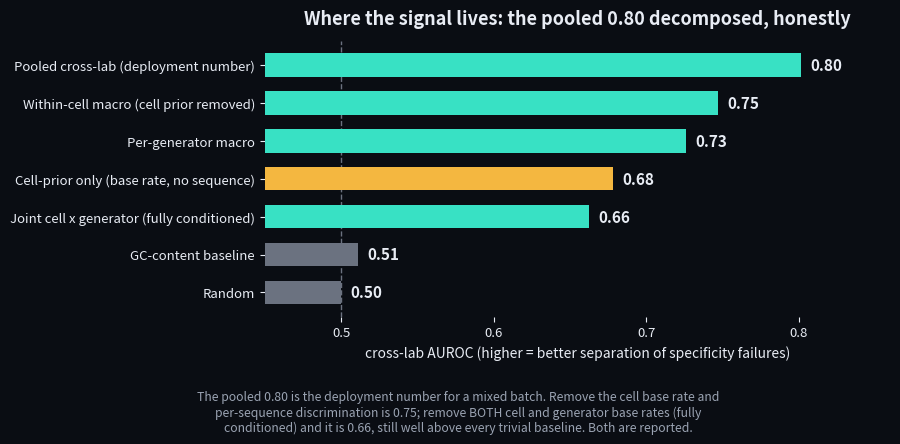

Generate this figure with matplotlib: (Note: this script raises an exception after producing the figure.)
"""Render the AUROC decomposition figure: 'here is exactly where the signal lives.'

Makes the honest grouped-prior decomposition a visible feature instead of a number
buried in scripts. Every value is the committed, Claude-Science-re-derived number
(see docs/SCIENCE-AUDIT.md). Pure matplotlib, no GPU, no model load.

    python make_decomposition_figure.py   ->   docs/decomposition.png
"""

import matplotlib

matplotlib.use("Agg")
import matplotlib.pyplot as plt

# (label, AUROC, kind) — kind drives the colour: signal / prior / baseline
ROWS = [
    ("Pooled cross-lab (deployment number)", 0.8013, "signal"),
    ("Within-cell macro (cell prior removed)", 0.7473, "signal"),
    ("Per-generator macro", 0.7260, "signal"),
    ("Cell-prior only (base rate, no sequence)", 0.6784, "prior"),
    ("Joint cell x generator (fully conditioned)", 0.6624, "signal"),
    ("GC-content baseline", 0.5113, "baseline"),
    ("Random", 0.5000, "baseline"),
]

COLORS = {"signal": "#38e1c4", "prior": "#f4b740", "baseline": "#6b7280"}
INK = "#0a0d13"
TEXT = "#e8ecf4"

labels = [r[0] for r in ROWS][::-1]
vals = [r[1] for r in ROWS][::-1]
cols = [COLORS[r[2]] for r in ROWS][::-1]

fig, ax = plt.subplots(figsize=(9.2, 4.6))
fig.patch.set_facecolor(INK)
ax.set_facecolor(INK)
bars = ax.barh(labels, vals, color=cols, height=0.62, zorder=3)
ax.axvline(0.5, color="#6b7280", lw=1, ls="--", zorder=2)
for b, v in zip(bars, vals):
    ax.text(
        v + 0.006,
        b.get_y() + b.get_height() / 2,
        f"{v:.2f}",
        va="center",
        ha="left",
        color=TEXT,
        fontsize=11,
        fontweight="bold",
    )
ax.set_xlim(0.45, 0.86)
ax.set_xlabel(
    "cross-lab AUROC (higher = better separation of specificity failures)",
    color=TEXT,
    fontsize=10,
)
ax.set_title(
    "Where the signal lives: the pooled 0.80 decomposed, honestly",
    color=TEXT,
    fontsize=13,
    fontweight="bold",
    pad=12,
)
for s in ax.spines.values():
    s.set_visible(False)
ax.tick_params(colors=TEXT, labelsize=9.5)
ax.set_xticks([0.5, 0.6, 0.7, 0.8])
# legend note (centered under the chart, manual line breaks)
fig.text(
    0.5,
    0.045,
    "The pooled 0.80 is the deployment number for a mixed batch. Remove the cell base rate and\n"
    "per-sequence discrimination is 0.75; remove BOTH cell and generator base rates (fully\n"
    "conditioned) and it is 0.66, still well above every trivial baseline. Both are reported.",
    color="#9aa3b2",
    fontsize=8.8,
    ha="center",
    va="bottom",
)
plt.subplots_adjust(left=0.29, right=0.97, top=0.90, bottom=0.30)
plt.savefig("docs/decomposition.png", dpi=150, facecolor=INK)
print("wrote docs/decomposition.png")
